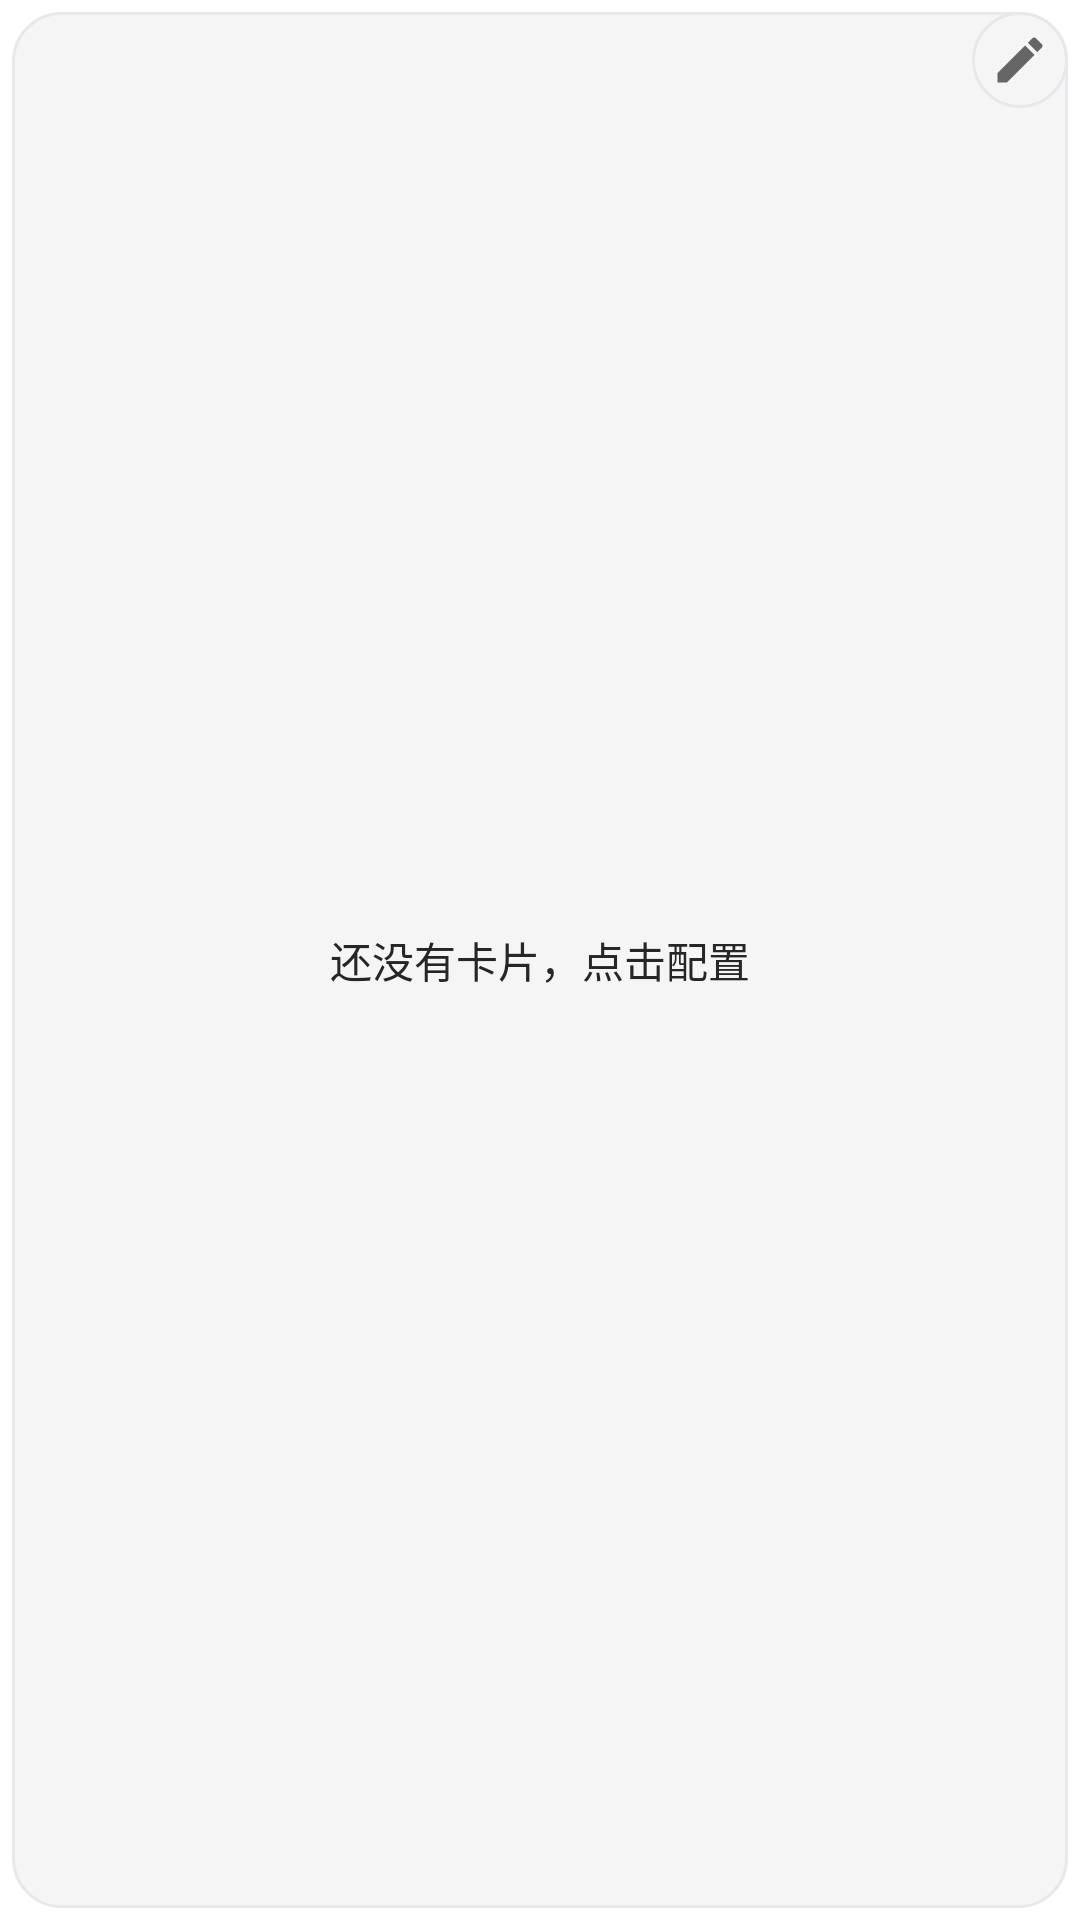

This screen was rendered from an Android layout file. Write that file and the resources it references.
<!-- AndroidManifest.xml: application theme Theme.HookIntent -->
<!-- res/layout/widget_actions.xml -->
<?xml version="1.0" encoding="utf-8"?>
<FrameLayout xmlns:android="http://schemas.android.com/apk/res/android"
    android:layout_width="match_parent" android:layout_height="match_parent" android:padding="4dp">
        <StackView android:id="@+id/action_stack" android:layout_width="match_parent" android:layout_height="match_parent"
            android:loopViews="true" android:animateLayoutChanges="false" />
        <TextView android:id="@+id/widget_empty" android:layout_width="match_parent" android:layout_height="match_parent"
            android:gravity="center" android:background="@drawable/widget_card_background" android:padding="16dp"
            android:text="@string/action_widget_empty" android:textColor="@color/screen_text" android:textSize="14sp" />
        <ImageButton android:id="@+id/widget_configure" android:layout_width="32dp" android:layout_height="32dp"
            android:layout_gravity="top|end" android:padding="7dp" android:src="@drawable/widget_edit"
            android:background="@drawable/widget_card_background" android:contentDescription="@string/action_widget_configure" />
</FrameLayout>
<!-- resources referenced by this layout -->
<resources>
  <color name="screen_text">#262626</color>
  <!-- drawable widget_card_background (drawable) -->
  <?xml version="1.0" encoding="utf-8"?>
  <shape xmlns:android="http://schemas.android.com/apk/res/android">
      <solid android:color="@color/screen_surface" />
      <corners android:radius="16dp" />
      <stroke android:width="1dp" android:color="@color/screen_border" />
  </shape>
  <!-- drawable widget_edit (drawable) -->
  <vector xmlns:android="http://schemas.android.com/apk/res/android"
      android:width="20dp" android:height="20dp" android:viewportWidth="24" android:viewportHeight="24">
      <path android:fillColor="@color/screen_secondary" android:pathData="M3,17.25V21h3.75L17.81,9.94l-3.75,-3.75zM20.71,7.04c0.39,-0.39 0.39,-1.02 0,-1.41l-2.34,-2.34c-0.39,-0.39 -1.02,-0.39 -1.41,0l-1.83,1.83 3.75,3.75z" />
  </vector>
  <string name="action_widget_configure">配置卡片</string>
  <string name="action_widget_empty">还没有卡片，点击配置</string>
  <style name="Theme.HookIntent" parent="Theme.MaterialComponents.DayNight.DarkActionBar">
          
          <item name="android:windowBackground">@android:color/white</item>
          <item name="android:windowIsTranslucent">false</item>
          <item name="colorPrimary">@color/teal_700</item>
          <item name="colorPrimaryVariant">@color/teal_700</item>
          <item name="colorOnPrimary">@color/white</item>
          
          <item name="colorSecondary">@color/teal_200</item>
          <item name="colorSecondaryVariant">@color/teal_700</item>
          <item name="colorOnSecondary">@color/black</item>
          
          <item name="android:statusBarColor">?attr/colorPrimaryVariant</item>
          
      </style>
  <color name="screen_surface">#F5F5F5</color>
  <color name="screen_border">#E6E8EC</color>
  <color name="screen_secondary">#666666</color>
  <color name="teal_700">#7A7A7A</color>
  <color name="white">#FFFFFFFF</color>
  <color name="teal_200">#51AFAFAF</color>
  <color name="black">#FF000000</color>
</resources>
